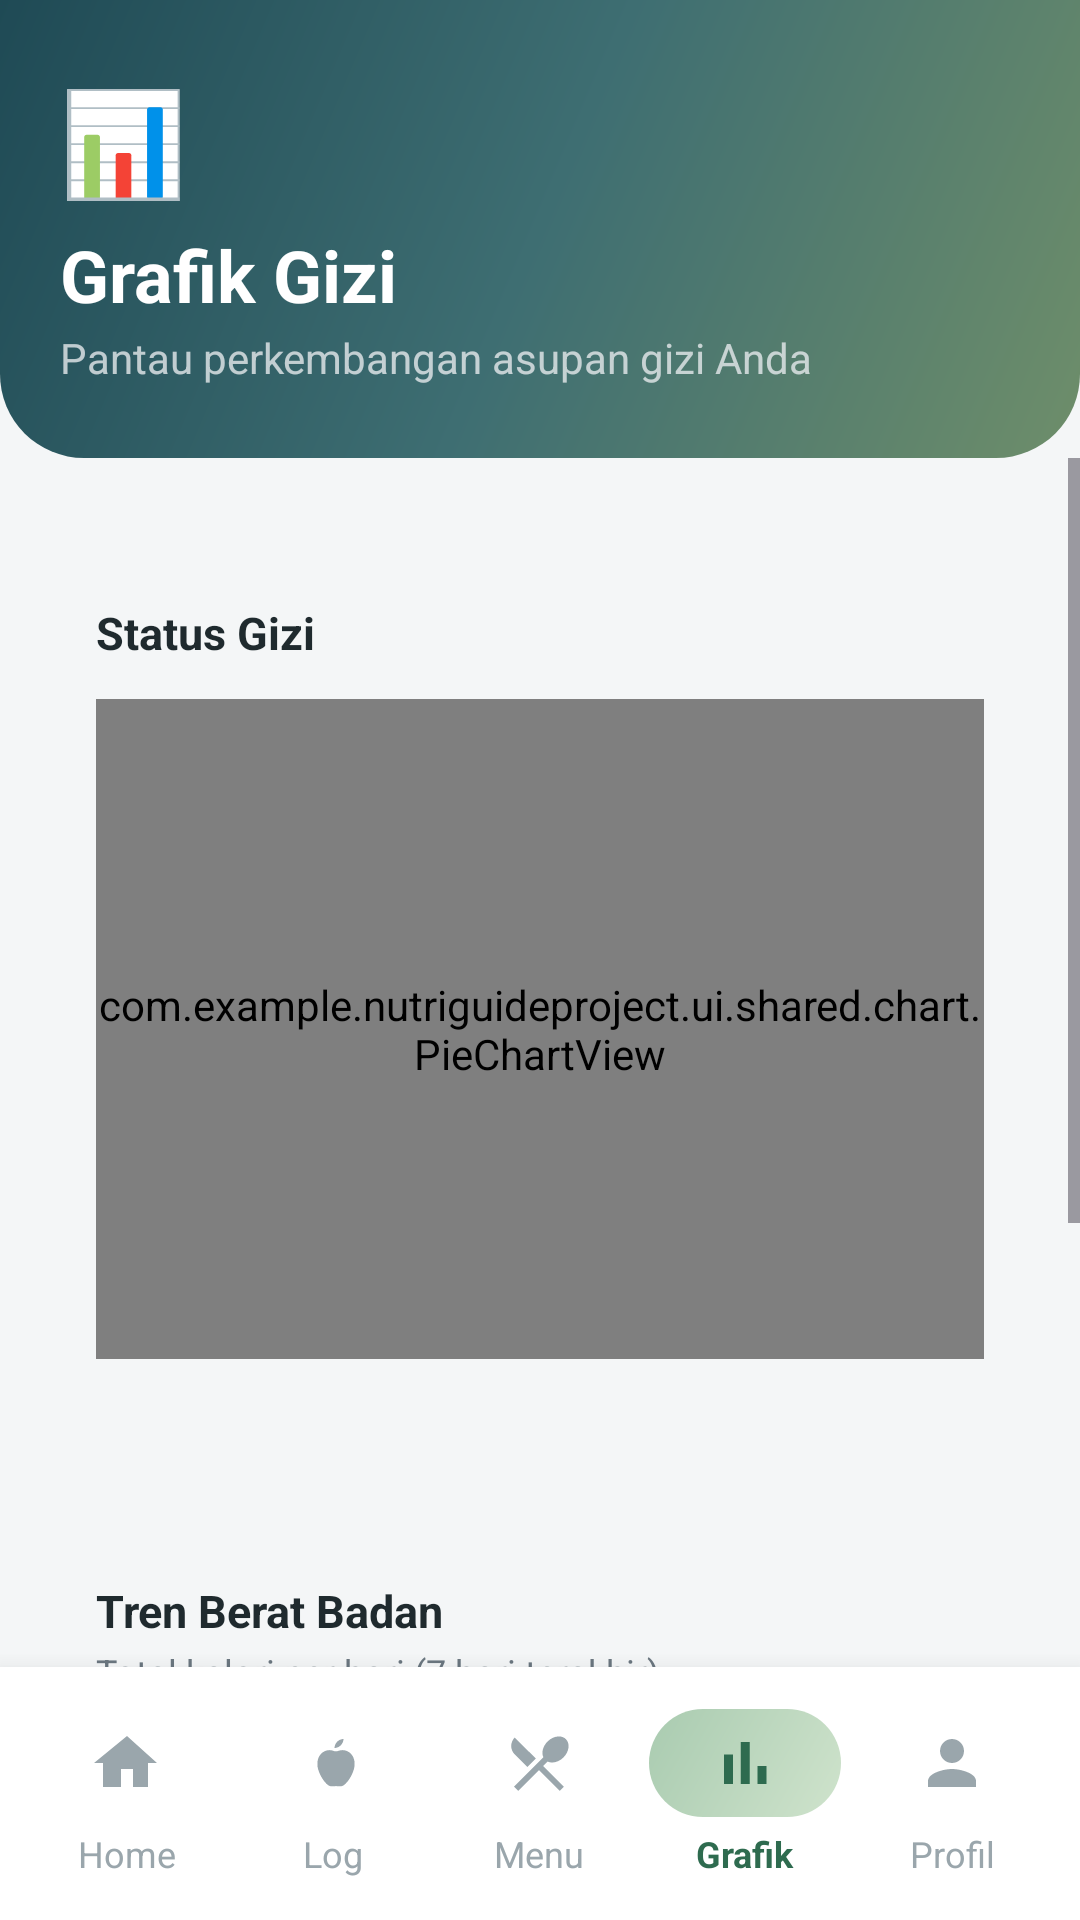

Layout XML and referenced resources for this Android screen:
<!-- AndroidManifest.xml: application theme Theme.NutriGuideProject -->
<!-- res/layout/activity_chart.xml -->
<?xml version="1.0" encoding="utf-8"?>
<LinearLayout xmlns:android="http://schemas.android.com/apk/res/android"
    xmlns:app="http://schemas.android.com/apk/res-auto"
    xmlns:tools="http://schemas.android.com/tools"
    android:id="@+id/chartRoot"
    android:layout_width="match_parent"
    android:layout_height="match_parent"
    android:background="@color/screen_bg"
    android:orientation="vertical"
    tools:context=".ui.user.chart.ChartActivity">

    
    <LinearLayout
        android:layout_width="match_parent"
        android:layout_height="wrap_content"
        android:background="@drawable/bg_dashboard_header"
        android:orientation="vertical"
        android:paddingHorizontal="20dp"
        android:paddingTop="24dp"
        android:paddingBottom="24dp">

        <TextView
            android:layout_width="wrap_content"
            android:layout_height="wrap_content"
            android:text="📊"
            android:textSize="34sp" />

        <TextView
            android:layout_width="wrap_content"
            android:layout_height="wrap_content"
            android:layout_marginTop="6dp"
            android:text="@string/chart_title"
            android:textColor="@color/text_on_dark"
            android:textSize="24sp"
            android:textStyle="bold" />

        <TextView
            android:layout_width="wrap_content"
            android:layout_height="wrap_content"
            android:layout_marginTop="2dp"
            android:text="@string/chart_subtitle"
            android:textColor="@color/text_on_dark_muted"
            android:textSize="14sp" />
    </LinearLayout>

    <ScrollView
        android:layout_width="match_parent"
        android:layout_height="0dp"
        android:layout_weight="1"
        android:fillViewport="true">

        <LinearLayout
            android:layout_width="match_parent"
            android:layout_height="wrap_content"
            android:orientation="vertical"
            android:paddingHorizontal="16dp"
            android:paddingTop="16dp"
            android:paddingBottom="16dp">

            <LinearLayout style="@style/ChartCard">

                <TextView
                    style="@style/ChartCardTitle"
                    android:text="@string/chart_status_title" />

                <com.example.nutriguideproject.ui.shared.chart.PieChartView
                    android:id="@+id/pieStatus"
                    android:layout_width="match_parent"
                    android:layout_height="220dp"
                    android:layout_marginTop="12dp" />

                <TextView
                    android:id="@+id/tvPieSubtitle"
                    android:layout_width="match_parent"
                    android:layout_height="wrap_content"
                    android:layout_marginTop="8dp"
                    android:gravity="center"
                    android:textColor="@color/text_muted"
                    android:textSize="13sp" />
            </LinearLayout>

            <LinearLayout style="@style/ChartCard">

                <TextView
                    style="@style/ChartCardTitle"
                    android:text="@string/chart_status_weight" />

                <TextView
                    android:layout_width="match_parent"
                    android:layout_height="wrap_content"
                    android:layout_marginTop="2dp"
                    android:text="Total kalori per hari (7 hari terakhir)"
                    android:textColor="@color/text_muted"
                    android:textSize="12sp" />

                <com.example.nutriguideproject.ui.shared.chart.LineChartView
                    android:id="@+id/lineWeight"
                    android:layout_width="match_parent"
                    android:layout_height="180dp"
                    android:layout_marginTop="12dp" />
            </LinearLayout>

        </LinearLayout>
    </ScrollView>

    
    <LinearLayout
        android:layout_width="match_parent"
        android:layout_height="wrap_content"
        android:background="@color/surface"
        android:elevation="12dp"
        android:orientation="horizontal"
        android:paddingHorizontal="8dp"
        android:paddingVertical="8dp">

        <LinearLayout
            android:id="@+id/navHome"
            style="@style/NavItem">

            <LinearLayout style="@style/NavIconWrap">

                <ImageView
                    style="@style/NavIcon"
                    android:contentDescription="@string/nav_home"
                    android:src="@drawable/ic_home"
                    app:tint="@color/nav_inactive" />
            </LinearLayout>

            <TextView
                style="@style/NavLabel"
                android:text="@string/nav_home"
                android:textColor="@color/nav_inactive" />
        </LinearLayout>

        <LinearLayout
            android:id="@+id/navLog"
            style="@style/NavItem">

            <LinearLayout style="@style/NavIconWrap">

                <ImageView
                    style="@style/NavIcon"
                    android:contentDescription="@string/nav_log"
                    android:src="@drawable/ic_apple_filled"
                    app:tint="@color/nav_inactive" />
            </LinearLayout>

            <TextView
                style="@style/NavLabel"
                android:text="@string/nav_log"
                android:textColor="@color/nav_inactive" />
        </LinearLayout>

        <LinearLayout
            android:id="@+id/navMenu"
            style="@style/NavItem">

            <LinearLayout style="@style/NavIconWrap">

                <ImageView
                    style="@style/NavIcon"
                    android:contentDescription="@string/nav_menu"
                    android:src="@drawable/ic_restaurant"
                    app:tint="@color/nav_inactive" />
            </LinearLayout>

            <TextView
                style="@style/NavLabel"
                android:text="@string/nav_menu"
                android:textColor="@color/nav_inactive" />
        </LinearLayout>

        
        <LinearLayout
            android:id="@+id/navChart"
            style="@style/NavItem">

            <LinearLayout
                style="@style/NavIconWrap"
                android:background="@drawable/bg_nav_active">

                <ImageView
                    style="@style/NavIcon"
                    android:contentDescription="@string/nav_chart"
                    android:src="@drawable/ic_chart"
                    app:tint="@color/nav_active" />
            </LinearLayout>

            <TextView
                style="@style/NavLabel"
                android:text="@string/nav_chart"
                android:textColor="@color/nav_active"
                android:textStyle="bold" />
        </LinearLayout>

        <LinearLayout
            android:id="@+id/navProfile"
            style="@style/NavItem">

            <LinearLayout style="@style/NavIconWrap">

                <ImageView
                    style="@style/NavIcon"
                    android:contentDescription="@string/nav_profile"
                    android:src="@drawable/ic_person"
                    app:tint="@color/nav_inactive" />
            </LinearLayout>

            <TextView
                style="@style/NavLabel"
                android:text="@string/nav_profile"
                android:textColor="@color/nav_inactive" />
        </LinearLayout>
    </LinearLayout>

</LinearLayout>
<!-- resources referenced by this layout -->
<resources>
  <color name="nav_active">#2E6B4F</color>
  <color name="nav_inactive">#9AA6AC</color>
  <color name="screen_bg">#F4F6F7</color>
  <color name="surface">#FFFFFFFF</color>
  <color name="text_muted">#6B7780</color>
  <color name="text_on_dark">#FFFFFFFF</color>
  <color name="text_on_dark_muted">#CCE6EAEC</color>
  <!-- drawable bg_nav_active (drawable) -->
  <?xml version="1.0" encoding="utf-8"?>
  <shape xmlns:android="http://schemas.android.com/apk/res/android"
      android:shape="rectangle">
      <gradient
          android:type="linear"
          android:angle="135"
          android:startColor="#CFE3CC"
          android:endColor="#A9CBB0" />
      <corners android:radius="18dp" />
  </shape>
  <!-- drawable ic_chart (drawable) -->
  <vector xmlns:android="http://schemas.android.com/apk/res/android"
      android:width="24dp"
      android:height="24dp"
      android:viewportWidth="24"
      android:viewportHeight="24"
      android:tint="@color/white">
      <path
          android:fillColor="#FFFFFF"
          android:pathData="M5,9.2h3V19H5zM10.6,5h3v14h-3zM16.2,13h3v6h-3z" />
  </vector>
  <!-- drawable ic_home (drawable) -->
  <vector xmlns:android="http://schemas.android.com/apk/res/android"
      android:width="24dp"
      android:height="24dp"
      android:viewportWidth="24"
      android:viewportHeight="24"
      android:tint="@color/white">
      <path
          android:fillColor="#FFFFFF"
          android:pathData="M10,20v-6h4v6h5v-8h3L12,3 1,12h3v8z" />
  </vector>
  <string name="chart_status_title">Status Gizi</string>
  <string name="chart_status_weight">Tren Berat Badan</string>
  <string name="chart_subtitle">Pantau perkembangan asupan gizi Anda</string>
  <string name="chart_title">Grafik Gizi</string>
  <string name="nav_chart">Grafik</string>
  <string name="nav_home">Home</string>
  <string name="nav_log">Log</string>
  <string name="nav_menu">Menu</string>
  <string name="nav_profile">Profil</string>
  <style name="ChartCard">
          <item name="android:layout_width">match_parent</item>
          <item name="android:layout_height">wrap_content</item>
          <item name="android:layout_marginTop">16dp</item>
          <item name="android:background">@drawable/bg_card</item>
          <item name="android:orientation">vertical</item>
          <item name="android:padding">16dp</item>
      </style>
  <style name="ChartCardTitle">
          <item name="android:layout_width">wrap_content</item>
          <item name="android:layout_height">wrap_content</item>
          <item name="android:textColor">@color/text_dark</item>
          <item name="android:textStyle">bold</item>
          <item name="android:textSize">15sp</item>
      </style>
  <style name="NavIcon">
          <item name="android:layout_width">24dp</item>
          <item name="android:layout_height">24dp</item>
          <item name="android:layout_gravity">center</item>
      </style>
  <style name="NavIconWrap">
          <item name="android:layout_width">wrap_content</item>
          <item name="android:layout_height">wrap_content</item>
          <item name="android:paddingHorizontal">20dp</item>
          <item name="android:paddingVertical">6dp</item>
      </style>
  <style name="NavLabel">
          <item name="android:layout_width">wrap_content</item>
          <item name="android:layout_height">wrap_content</item>
          <item name="android:layout_marginTop">4dp</item>
          <item name="android:textSize">12sp</item>
      </style>
  <style name="Theme.NutriGuideProject" parent="Base.Theme.NutriGuideProject" />
  <color name="gradient_start">#6E8E6A</color>
  <color name="gradient_center">#3E6E72</color>
  <color name="gradient_end">#1F4A55</color>
  <color name="white">#FFFFFFFF</color>
  <color name="field_icon">#9AA0A6</color>
  <color name="text_dark">#1F2A2E</color>
  <style name="Base.Theme.NutriGuideProject" parent="Theme.Material3.DayNight.NoActionBar">
          
          
      </style>
</resources>
